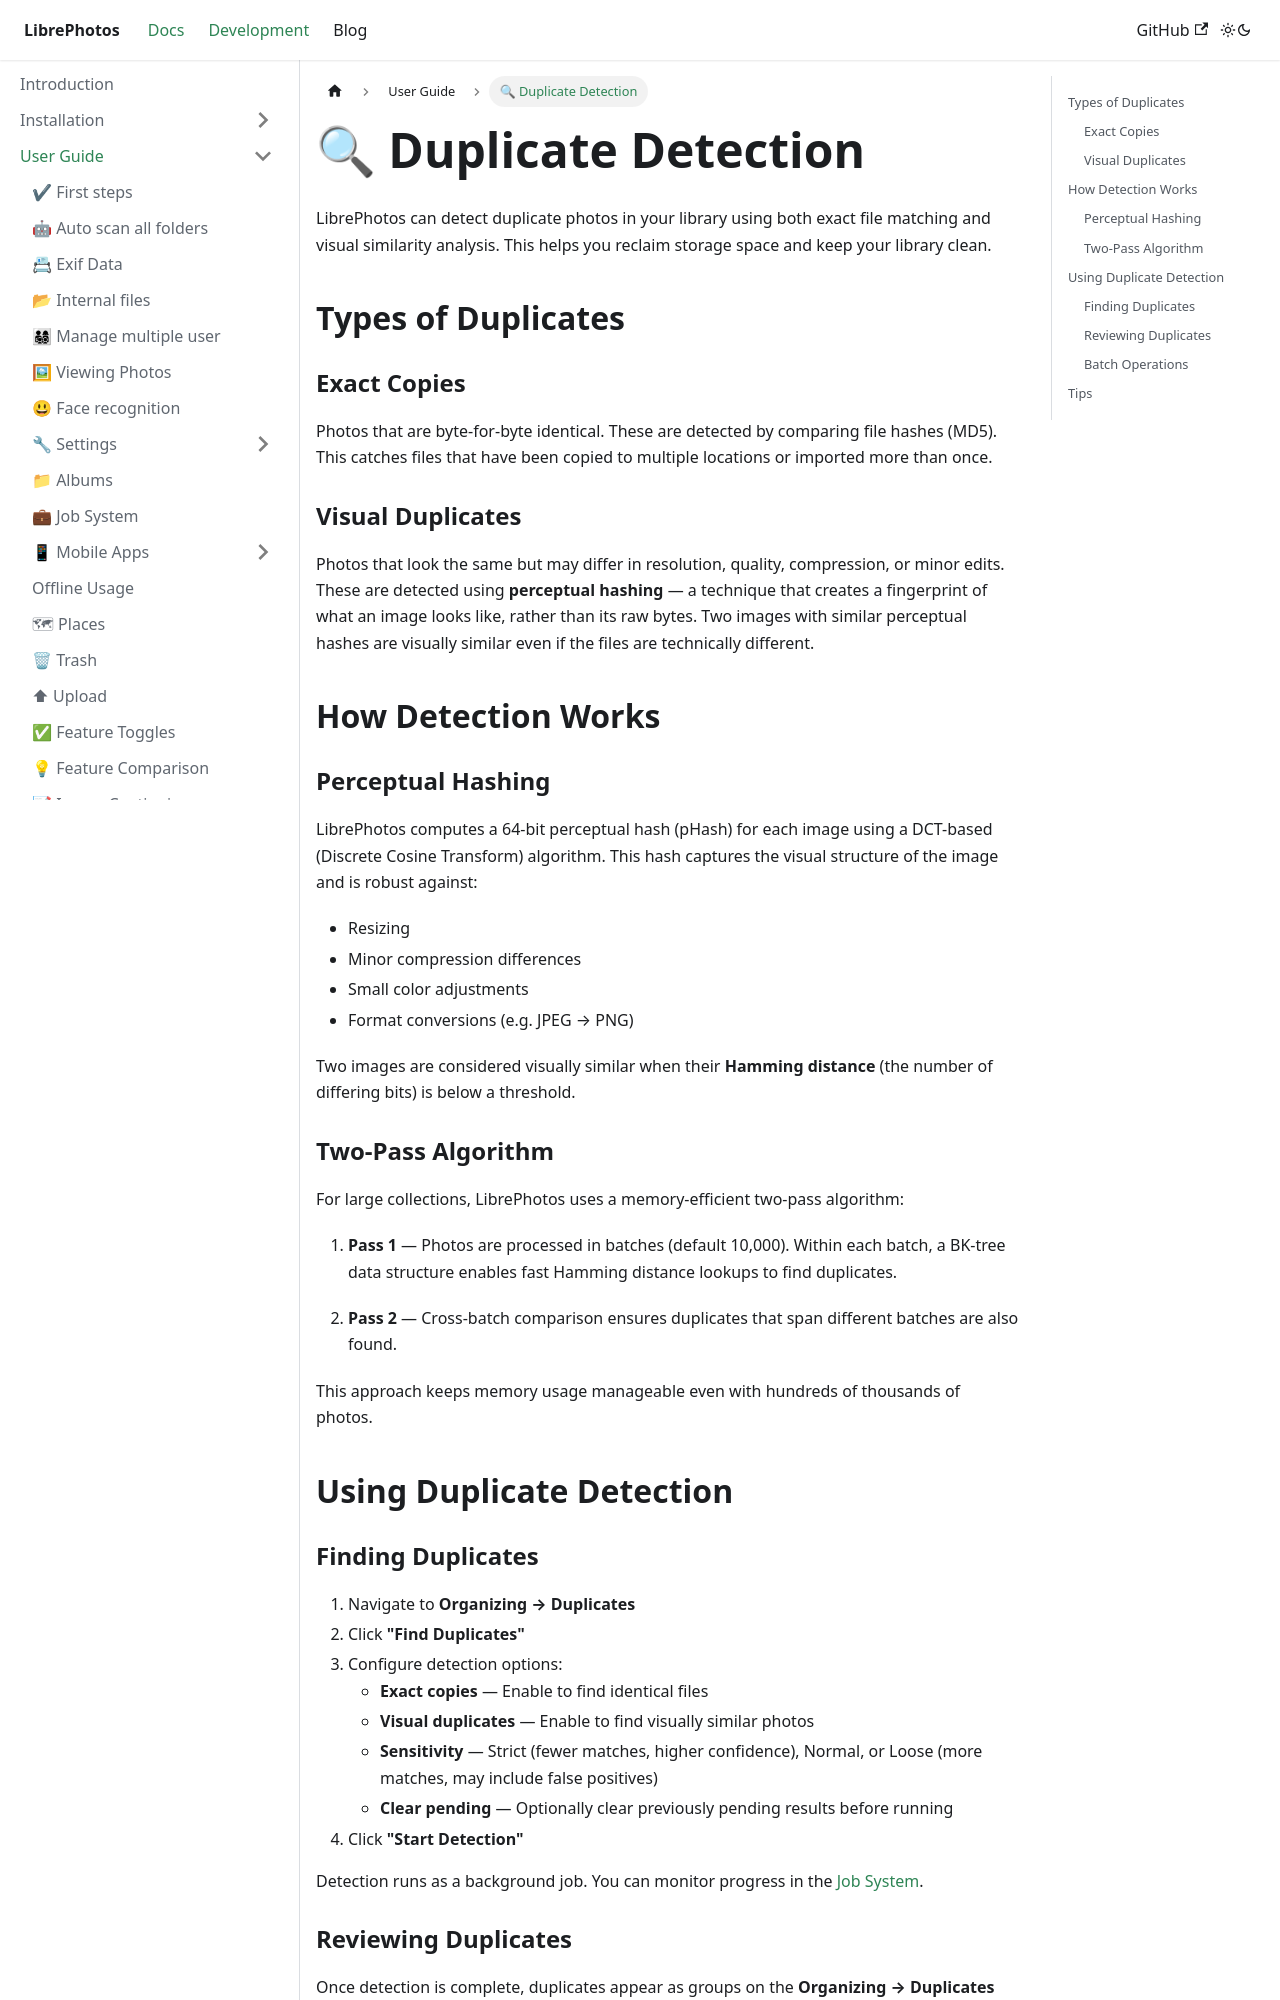

repository: LibrePhotos/librephotos.docs · page: docs/user-guide/duplicate-detection/index.html · generator: docusaurus

---
title: "🔍 Duplicate Detection"
excerpt: "Find and manage duplicate photos in your library"
sidebar_position: 8
---

LibrePhotos can detect duplicate photos in your library using both exact file matching and visual similarity analysis. This helps you reclaim storage space and keep your library clean.

## Types of Duplicates

### Exact Copies

Photos that are byte-for-byte identical. These are detected by comparing file hashes (MD5). This catches files that have been copied to multiple locations or imported more than once.

### Visual Duplicates

Photos that look the same but may differ in resolution, quality, compression, or minor edits. These are detected using **perceptual hashing** — a technique that creates a fingerprint of what an image looks like, rather than its raw bytes. Two images with similar perceptual hashes are visually similar even if the files are technically different.

## How Detection Works

### Perceptual Hashing

LibrePhotos computes a 64-bit perceptual hash (pHash) for each image using a DCT-based (Discrete Cosine Transform) algorithm. This hash captures the visual structure of the image and is robust against:

- Resizing
- Minor compression differences
- Small color adjustments
- Format conversions (e.g. JPEG → PNG)

Two images are considered visually similar when their **Hamming distance** (the number of differing bits) is below a threshold.

### Two-Pass Algorithm

For large collections, LibrePhotos uses a memory-efficient two-pass algorithm:

1. **Pass 1** — Photos are processed in batches (default 10,000). Within each batch, a BK-tree data structure enables fast Hamming distance lookups to find duplicates.

2. **Pass 2** — Cross-batch comparison ensures duplicates that span different batches are also found.

This approach keeps memory usage manageable even with hundreds of thousands of photos.

## Using Duplicate Detection
